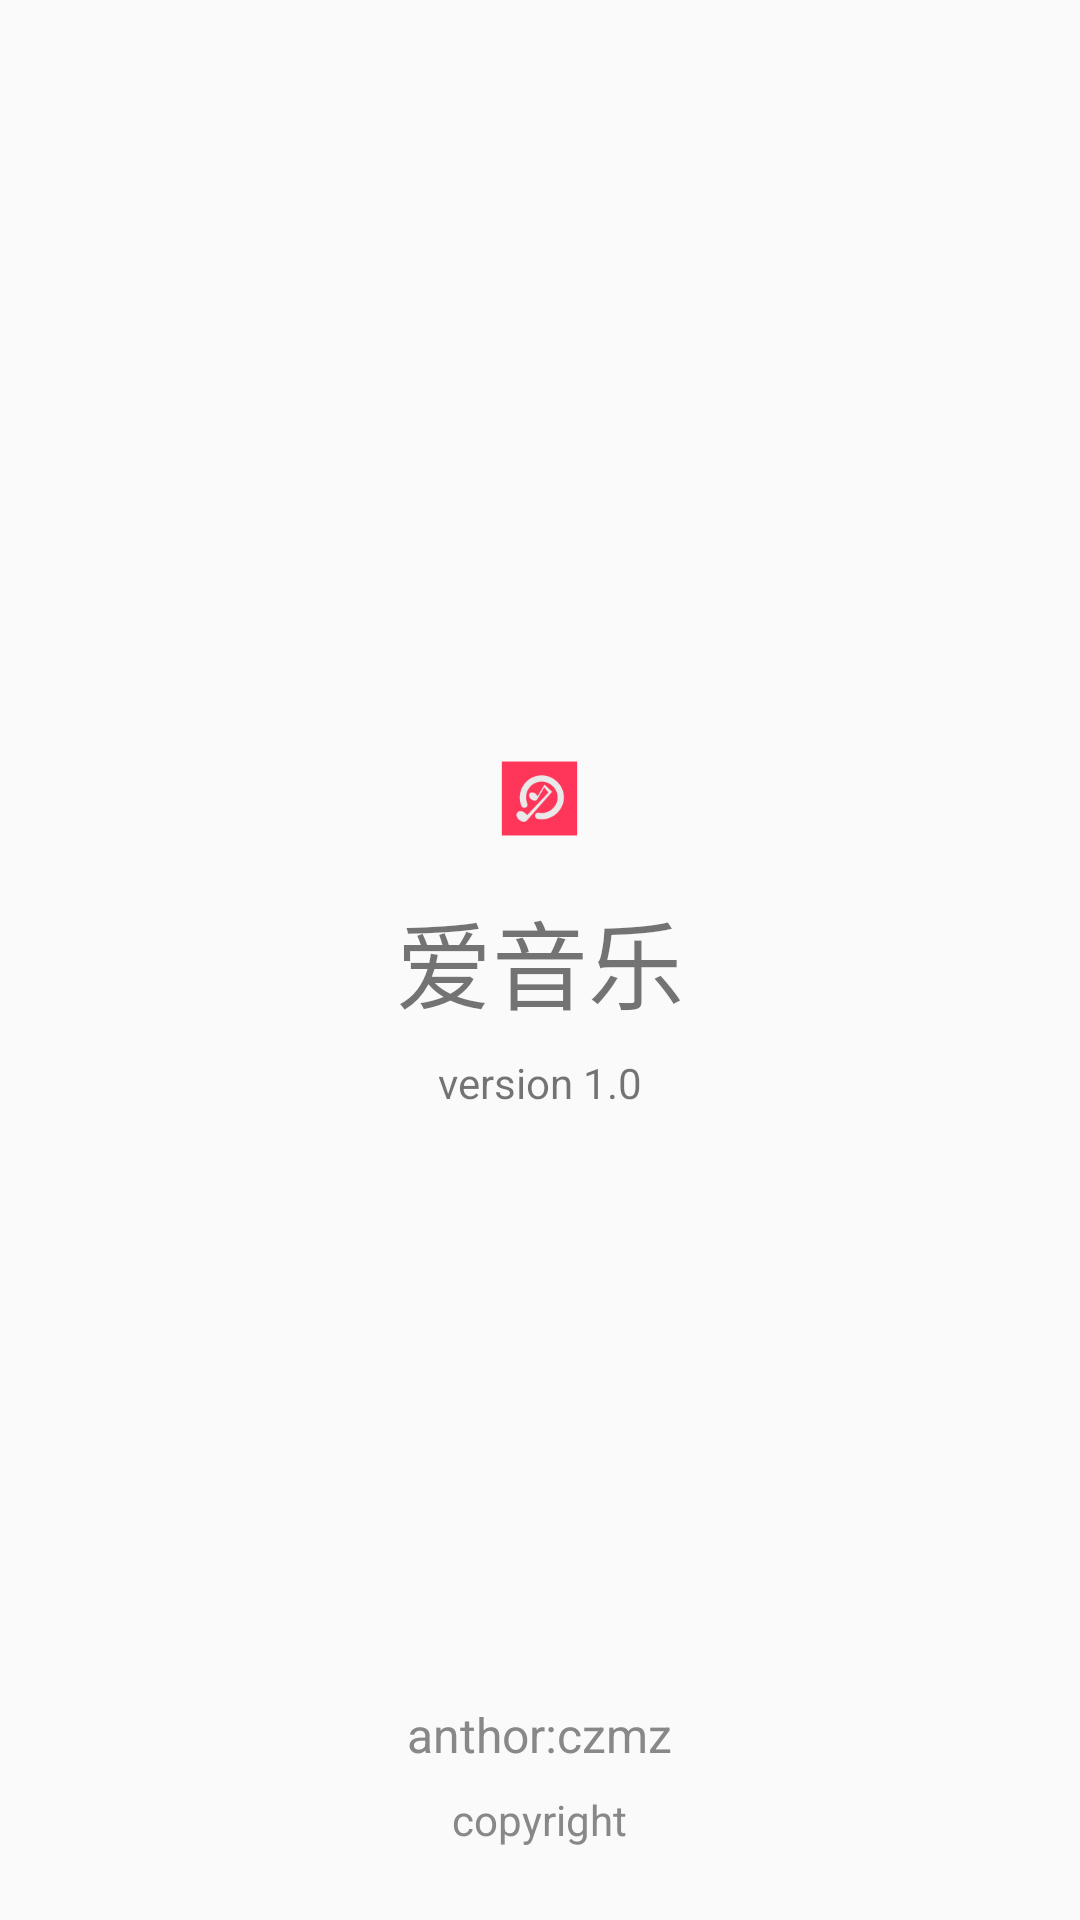

Here is an Android app screen rendered from its layout file. Give the layout XML and the strings, colors and styles it references.
<!-- AndroidManifest.xml: application theme AppTheme -->
<!-- res/layout/fragment_about.xml -->
<?xml version="1.0" encoding="utf-8"?>
<RelativeLayout xmlns:android="http://schemas.android.com/apk/res/android"
    android:layout_width="match_parent"
    android:layout_height="match_parent">

    <TextView
        android:id="@+id/app_name"
        android:layout_width="wrap_content"
        android:layout_height="wrap_content"
        android:layout_centerInParent="true"
        android:text="@string/app_name"
        android:textSize="32sp" />

    <ImageView
        android:id="@+id/app_logo"
        android:layout_width="wrap_content"
        android:layout_height="wrap_content"
        android:layout_above="@id/app_name"
        android:layout_centerHorizontal="true"
        android:layout_marginBottom="18dp"
        android:src="@mipmap/ic_launcher" />

    <TextView
        android:id="@+id/version_name"
        android:layout_width="wrap_content"
        android:layout_height="wrap_content"
        android:layout_below="@id/app_name"
        android:layout_centerHorizontal="true"
        android:layout_marginTop="8dp"
        android:text="version 1.0" />

    <TextView
        android:id="@+id/copyright"
        android:layout_width="wrap_content"
        android:layout_height="wrap_content"
        android:layout_alignParentBottom="true"
        android:layout_centerHorizontal="true"
        android:layout_marginBottom="24dp"
        android:text="copyright"
        android:textColor="#888888" />

    <TextView
        android:id="@+id/programar"
        android:layout_width="wrap_content"
        android:layout_height="wrap_content"
        android:layout_above="@id/copyright"
        android:layout_centerHorizontal="true"
        android:layout_marginBottom="8dp"
        android:text="anthor:czmz"
        android:textColor="#888888"
        android:textSize="16sp" />
</RelativeLayout>
<!-- resources referenced by this layout -->
<resources>
  <!-- mipmap ic_launcher: png bitmap (mipmap-xxxhdpi, 3718 bytes) -->
  <string name="app_name">爱音乐</string>
  <style name="AppTheme" parent="Theme.AppCompat.Light.DarkActionBar">
          
          <item name="colorPrimary">@color/colorPrimary</item>
          <item name="colorPrimaryDark">@color/colorPrimaryDark</item>
          <item name="colorAccent">@color/colorAccent</item>
      </style>
  <color name="colorPrimary">#FF3468</color>
  <color name="colorPrimaryDark">#FF3468</color>
  <color name="colorAccent">#FF3468</color>
</resources>
